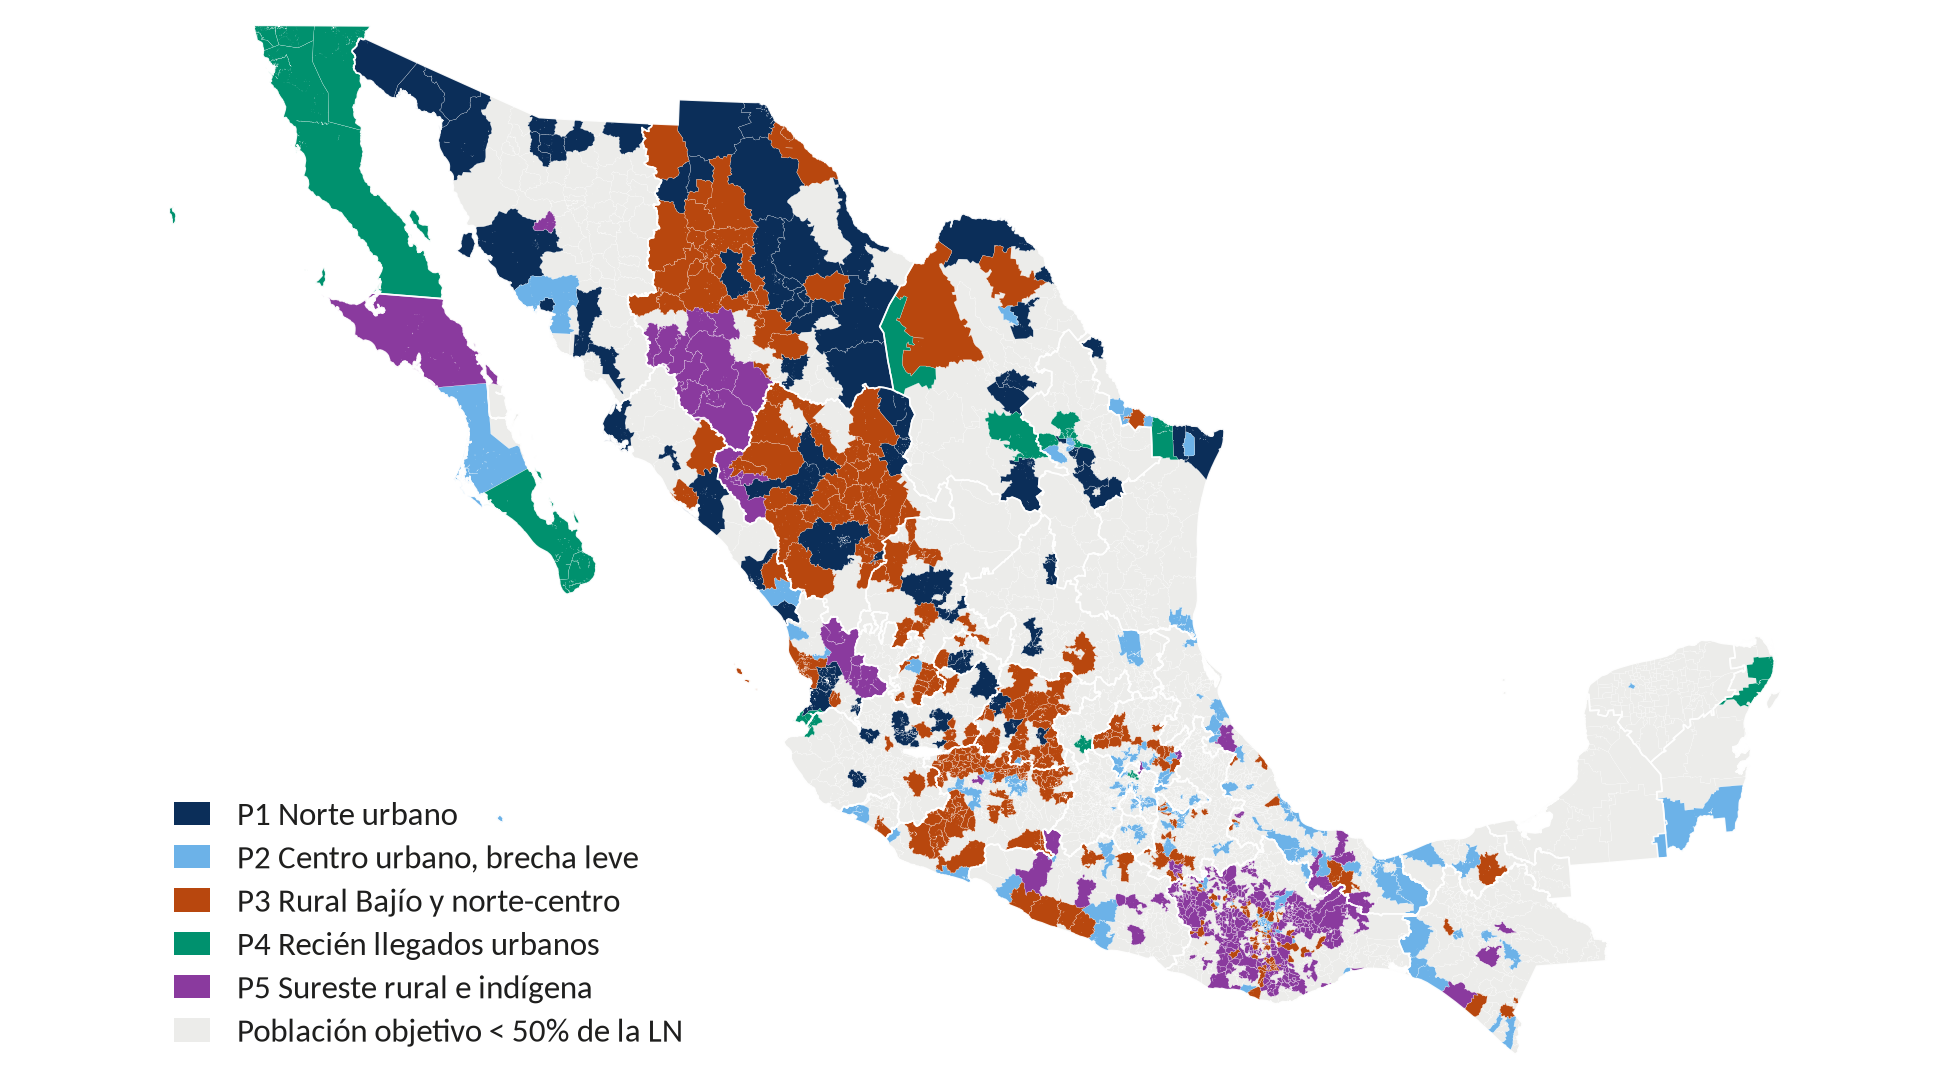

The data file committed next to this chart (first rows):
dominante_0_es_objetivo_menor_50pct, municipios, ln_total_millones
0, 1601, 41.56
1, 90, 17.88
2, 158, 21.41
3, 280, 7.119
4, 22, 6.489
5, 306, 1.974
